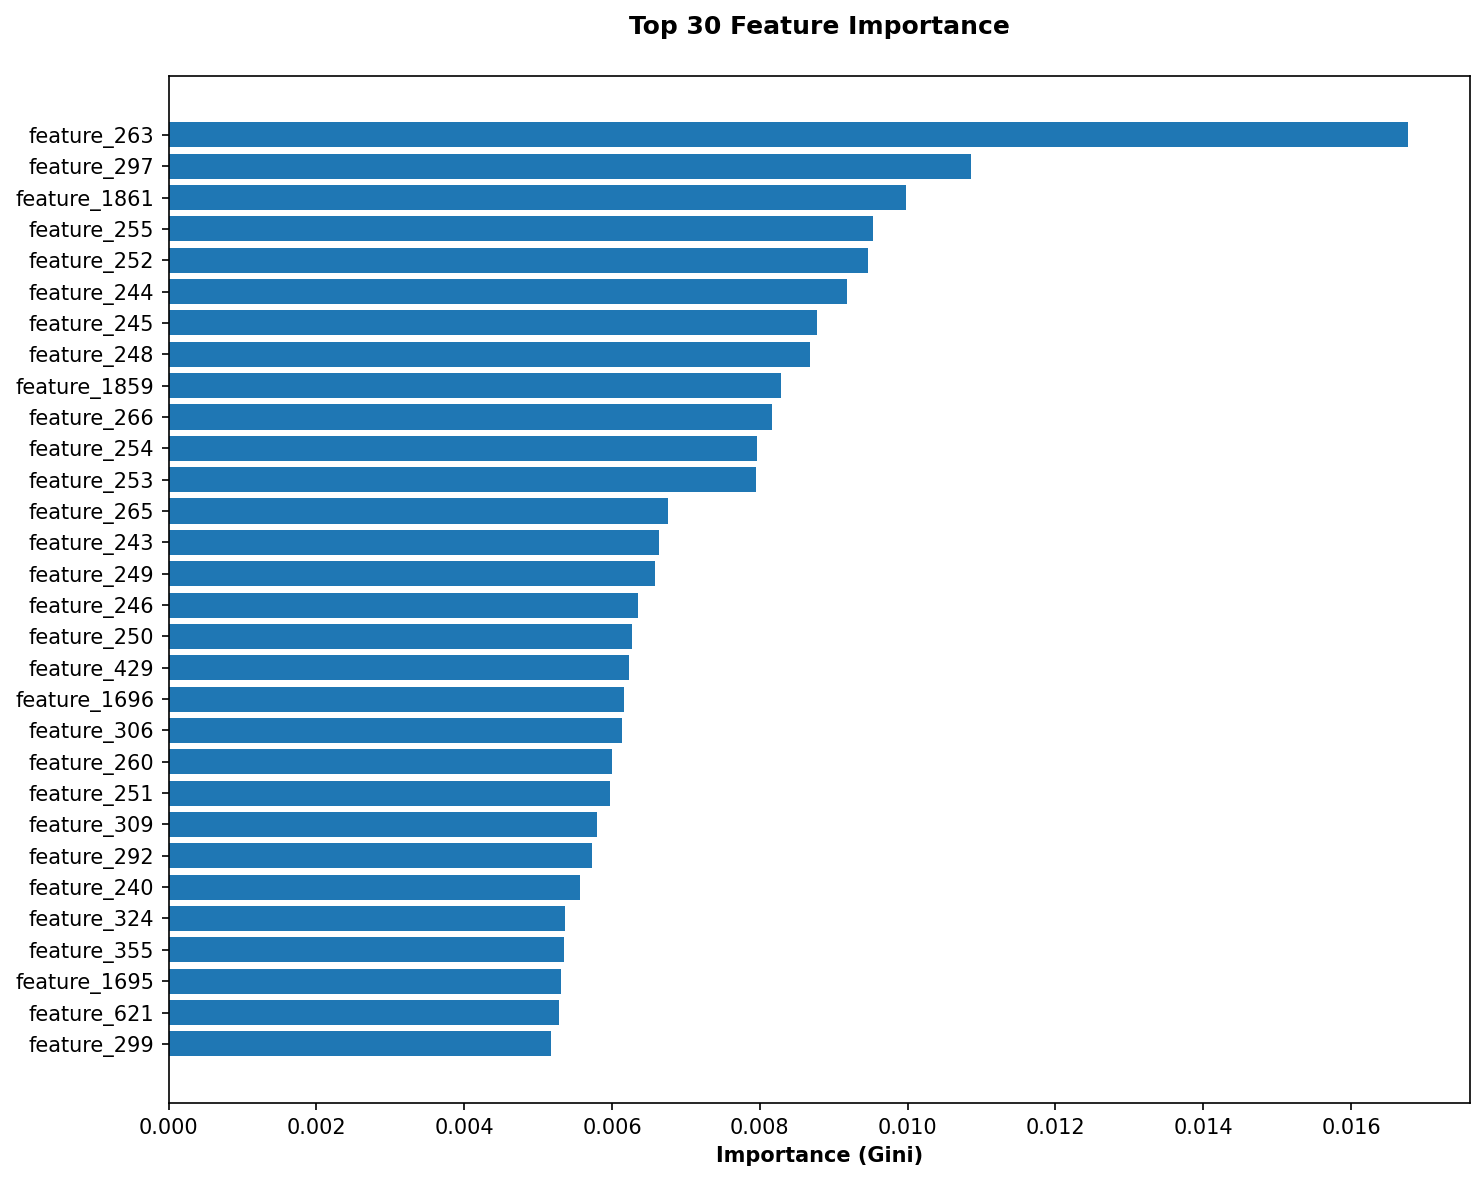

The file beside this chart, header and first rows:
feature, importance
feature_263, 0.01677
feature_297, 0.01086
feature_1861, 0.009978
feature_255, 0.009528
feature_252, 0.009457
feature_244, 0.009186
feature_245, 0.008774
feature_248, 0.008683
feature_1859, 0.008288
feature_266, 0.008165
feature_254, 0.007958
feature_253, 0.007949
feature_265, 0.006755
feature_243, 0.006638
feature_249, 0.00658
feature_246, 0.006349
feature_250, 0.006275
feature_429, 0.006233
feature_1696, 0.006165
feature_306, 0.006137
feature_260, 0.006002
feature_251, 0.005967
feature_309, 0.005799
feature_292, 0.005734
feature_240, 0.00556
feature_324, 0.005364
feature_355, 0.005346
feature_1695, 0.005308
feature_621, 0.005278
feature_299, 0.005179
feature_289, 0.005161
feature_287, 0.005155
feature_247, 0.005102
feature_329, 0.005077
feature_1857, 0.005073
feature_242, 0.004918
feature_437, 0.004828
feature_434, 0.004728
feature_438, 0.004654
feature_318, 0.004591
feature_428, 0.00455
feature_549, 0.004511
feature_314, 0.004453
feature_561, 0.004413
feature_1832, 0.00437
feature_241, 0.004127
feature_285, 0.004041
feature_259, 0.004
feature_298, 0.003999
feature_300, 0.003934
feature_1863, 0.00393
feature_1854, 0.003916
feature_480, 0.003792
feature_418, 0.003783
feature_0, 0.003582
feature_305, 0.003517
feature_320, 0.003459
feature_264, 0.003437
feature_295, 0.003433
feature_504, 0.003321
... 1,804 more rows
